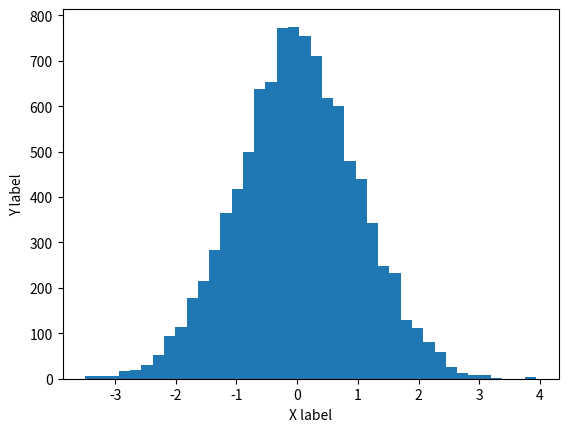

Write Python code to recreate this figure. (Note: this script raises an exception after producing the figure.)
# Useful starting lines
%matplotlib inline
import numpy as np
import matplotlib.pyplot as plt
%load_ext autoreload
%autoreload 2

1

x = [2,3,4]

def my_function(l):
    l.append(12)

my_function(x)

x

# Matplotlib is used for plotting, plots are directly embedded in the
# notebook thanks to the '%matplolib inline' command at the beginning
plt.hist(np.random.randn(10000), bins=40)
plt.xlabel('X label')
plt.ylabel('Y label')

np.multiply

np.zeros(4)

np.eye(3)

np.array([[1,3,4],[2,5,6]])

np.arange(10)  # NB : np.array(range(10)) is a slightly more complicated equivalent

np.random.randn(3, 4) # normal distributed values

# 3-D tensor
tensor_3 = np.ones((2, 4, 2))
tensor_3

tensor_3.shape, tensor_3.dtype

a = np.array([[1.0, 2.0], [5.0, 4.0]])
b = np.array([[4, 3], [2, 1]])
(b.dtype, a.dtype) # each array has a data type (casting rules apply for int -> float)

np.array(["Mickey", "Mouse"]) # can hold more than just numbers

a = np.array([[1.0, 2.0], [5.0, 4.0]])
b = a  # Copying the reference only
b[0,0] = 3
a

a = np.array([[1.0, 2.0], [5.0, 4.0]])
b = a.copy()  # Deep-copy of the data
b[0,0] = 3
a

np.ones((2, 4)) * np.random.randn(2, 4)

np.eye(3) - np.ones((3,3))

print(a)
print(a.shape)  # Get shape
print(a.shape[0])  # Get size of first dimension

print(a[0])  # Get first line (slice for the first dimension)
print(a[:, 1])  # Get second column (slice for the second dimension)
print(a[0, 1])  # Get first line second column element

a = np.array([[1.0, 2.0], [5.0, 4.0]])
b = np.array([[4, 3], [2, 1]])
v = np.array([0.5, 2.0])

print(a)
print(a.T)  # Equivalent : a.tranpose(), np.transpose(a)
print(a.ravel())

c = np.random.randn(4,5)
print(c.shape)
print(c[np.newaxis].shape)  # Adding a dimension
print(c.T.shape)  
print(c.reshape([10,2]).shape)
print(c)
print(c.reshape([10,2]))

a.reshape((-1, 1)) # a[-1] means 'whatever needs to go there'

np.sum(a), np.sum(a, axis=0), np.sum(a, axis=1) # reduce-operations reduce the whole array if no axis is specified

np.dot(a, b) # matrix multiplication

# Other ways of writing matrix multiplication, the '@' operator for matrix multiplication
# was introduced in Python 3.5
np.allclose(a.dot(b), a @ b)

# For other linear algebra operations, use the np.linalg module
np.linalg.eig(a)  # Eigen-decomposition

print(np.linalg.inv(a))  # Inverse
np.allclose(np.linalg.inv(a) @ a, np.identity(a.shape[1]))  # a^-1 * a = Id

np.linalg.solve(a, v) # solves ax = v

np.hstack([a, b])

np.vstack([a, b])

np.vstack([a, b]) + v # broadcasting

np.hstack([a, b]) + v # does not work

np.hstack([a, b]) + v.T # transposing a 1-D array achieves nothing

np.hstack([a, b]) + v.reshape((-1, 1)) # reshaping to convert v from a (2,) vector to a (2,1) matrix

np.hstack([a, b]) + v[:, np.newaxis] # equivalently, we can add an axis

r = np.random.randint(0, 10, size=(3, 4)) #random_integers(0, 9, size=(3, 4))

r

r[0], r[1]

r[0:2]

r[1][2] # regular python

r[1, 2] # numpy

r[:, 1:3]

r > 5  # Binary element-wise result

r[r > 5]  # Use the binary mask as filter

r[r > 5] = 999  # Modify the corresponding values with a constant

r

# Get the indices where the condition is true, gives a tuple whose length
# is the number of dimensions of the input array
np.where(r == 999)

print(np.where(np.arange(10) < 5))  # Is a 1-tuple
np.where(np.arange(10) < 5)[0]  # Accessing the first element gives the indices array

np.where(r == 999, -10, r+1000)  # Ternary condition, if True take element from first array, otherwise from second

r[(np.array([1,2]), np.array([3,0]))]  # Gets the view corresponding to the indices. NB : iterable of arrays as indexing

numbers = np.random.randn(1000, 1000)

%%timeit  # Naive version
my_sum = 0
for n in numbers.ravel():
    if n>0:
        my_sum += 1

%timeit np.sum(numbers > 0)

X = np.random.randn(10000)

%%timeit  # Naive version
my_result = np.zeros(len(X))
for i, x in enumerate(X.ravel()):
    my_result[i] = 1 + x + x**2 + x**3 + x**4

%timeit 1 + X + X**2 + X**3 + X**4

X = np.random.randn(1000)

from scipy.fftpack import fft
plt.plot(fft(X).real)

